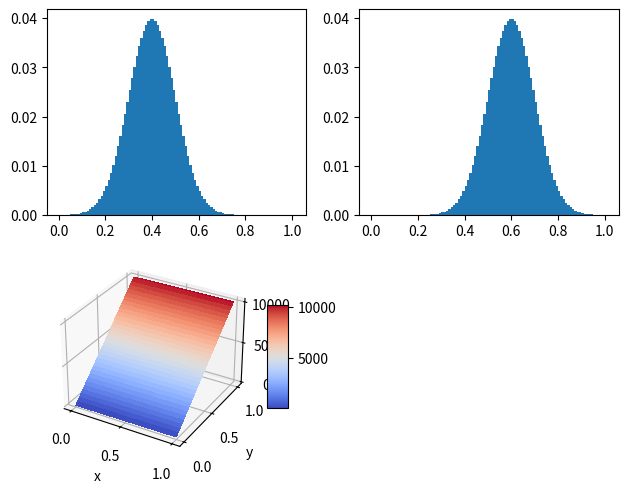

This chart was generated by the following Python code:
from mpl_toolkits.mplot3d import Axes3D
import matplotlib.pyplot as plt
from matplotlib import cm
import numpy as np
import scipy.stats as stats

fig = plt.figure()


# Make data.
x=np.arange(0, 1.01, 0.01)
x1=np.arange(0.009999,1.019999,0.01)
y=np.arange(0, 1.01, 0.01)
y1=np.arange(0.009999,1.019999,0.01)
arr1 = stats.norm.cdf(x1, 0.4, 0.1)-stats.norm.cdf(x, 0.4, 0.1)

arr3= stats.norm.cdf(y1, 0.6, 0.1)-stats.norm.cdf(y, 0.6, 0.1)
arr5=np.arange(0, 10201, 1).reshape(101,101)
'''for i in range(0,101):
	for j in range(0,101):
		arr5[i][j]=arr1[i]*arr3[j]-arr1[i]*arr4[j]-arr2[i]*arr3[j]+arr2[i]*arr4[j]
		
a=arr1[0]*arr3[0]-arr1[0]*arr4[0]-arr2[0]*arr3[0]+arr2[0]*arr4[0]'''

X, Y = np.meshgrid(x, y)
print(arr5)
ax1=fig.add_subplot(221)
ax1.bar(x,arr1,align='edge',width=0.01)
ax2=fig.add_subplot(222)
ax2.bar(x,arr3,align='edge',width=0.01)
ax3=fig.add_subplot(223,projection='3d')
surf = ax3.plot_surface(X, Y,arr5, cmap=cm.coolwarm,
                       linewidth=0, antialiased=False)
ax3.set_ylabel('y')
ax3.set_xlabel('x')
fig.colorbar(surf, shrink=0.5, aspect=5)
plt.tight_layout()
plt.show()
